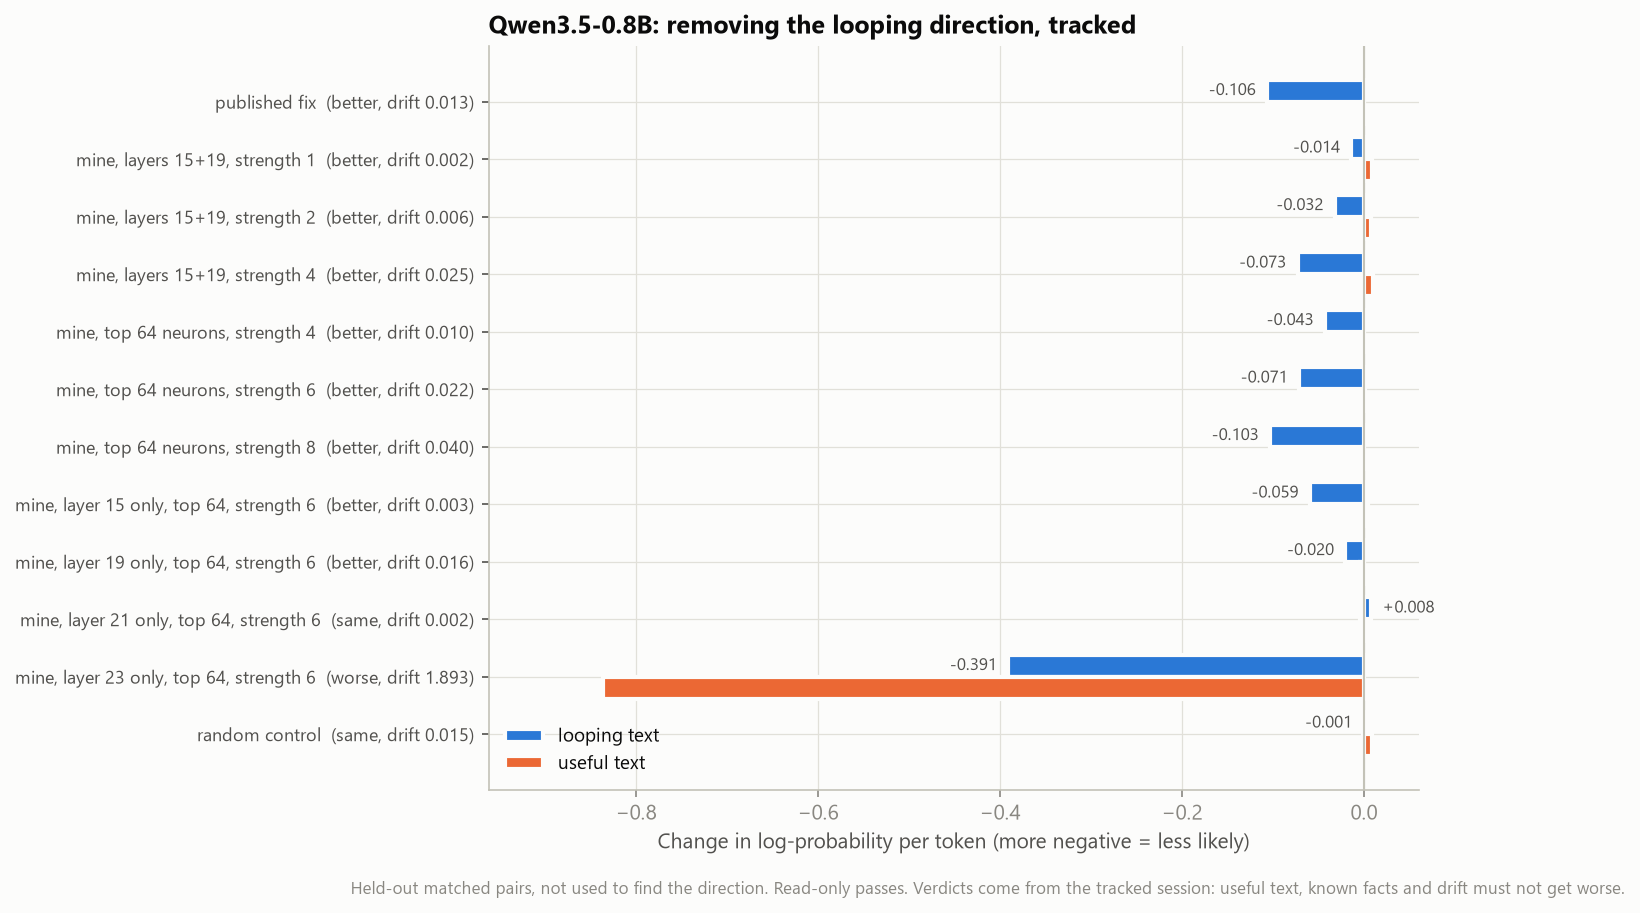

The data file committed next to this chart (first rows):
edit, looping_change, useful_change, verdict, drift
published fix, -0.1064, -0.0017, better, 0.0130
mine, layers 15+19, strength 1, -0.0137, 0.0088, better, 0.0021
mine, layers 15+19, strength 2, -0.0321, 0.0082, better, 0.0064
mine, layers 15+19, strength 4, -0.0730, 0.0103, better, 0.0246
mine, top 64 neurons, strength 4, -0.0429, 0.0002, better, 0.0097
mine, top 64 neurons, strength 6, -0.0713, 0.0014, better, 0.0221
mine, top 64 neurons, strength 8, -0.1032, -0.0013, better, 0.0400
mine, layer 15 only, top 64, strength 6, -0.0595, 0.0039, better, 0.0031
mine, layer 19 only, top 64, strength 6, -0.0203, -0.0042, better, 0.0158
mine, layer 21 only, top 64, strength 6, 0.0077, -0.0041, same, 0.0025
mine, layer 23 only, top 64, strength 6, -0.3909, -0.8366, worse, 1.893
random control, -0.0005, 0.0086, same, 0.0145
